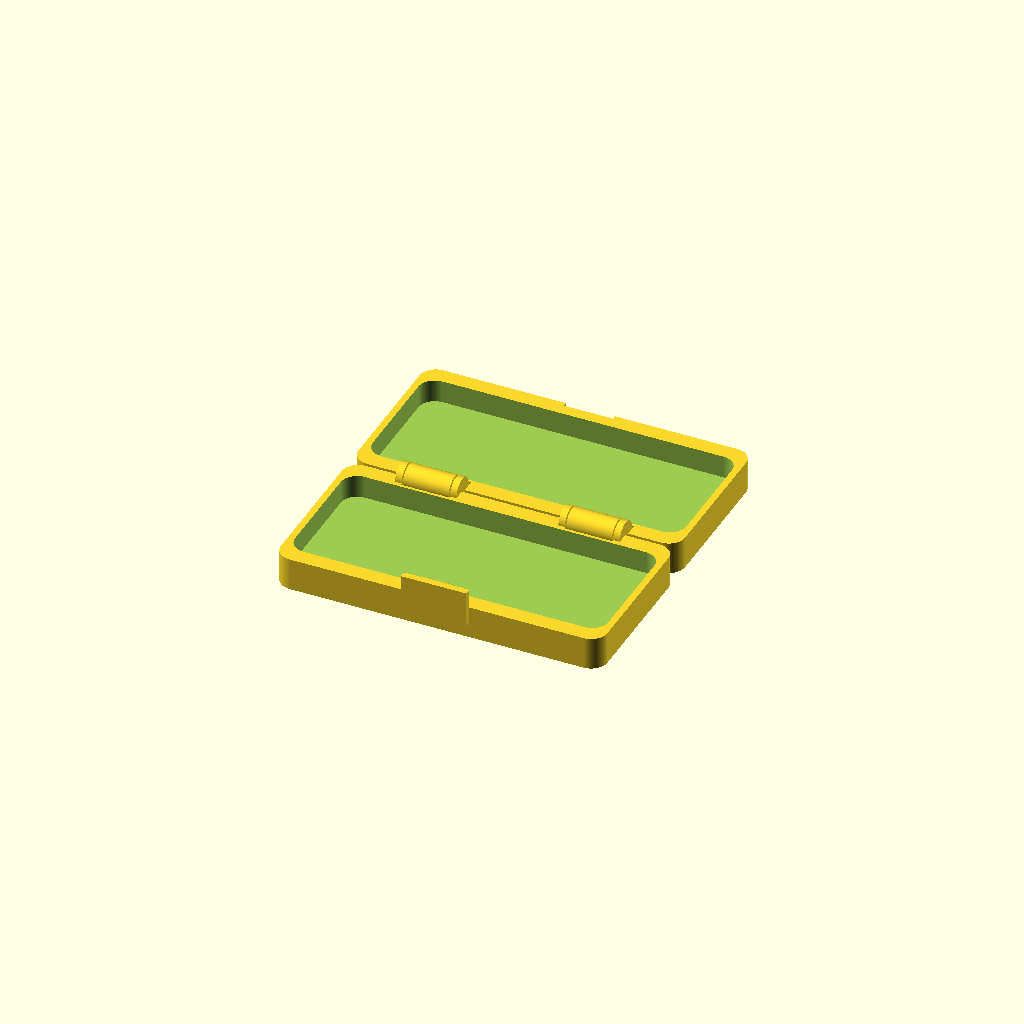
Cell 1: rendered with the file's own defaults.
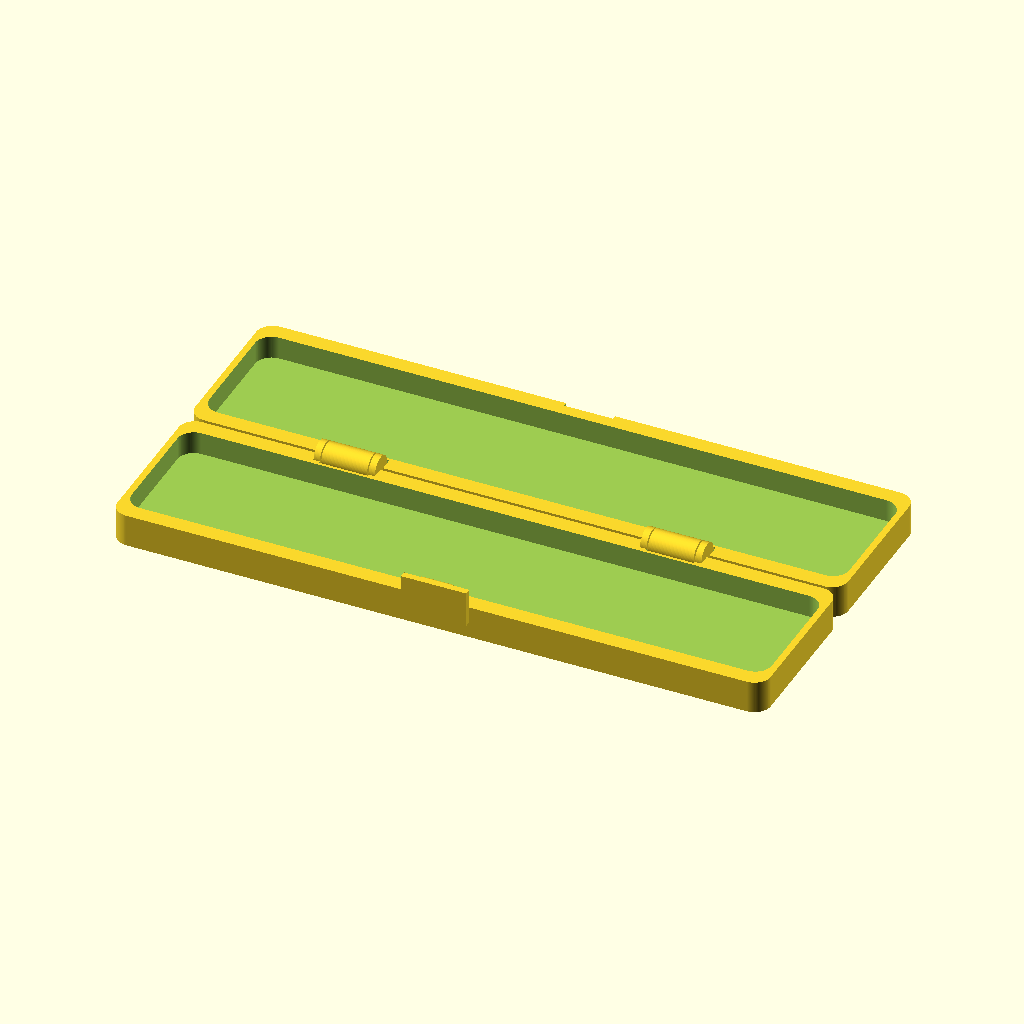
Cell 2: length = 200 (everything else at default).
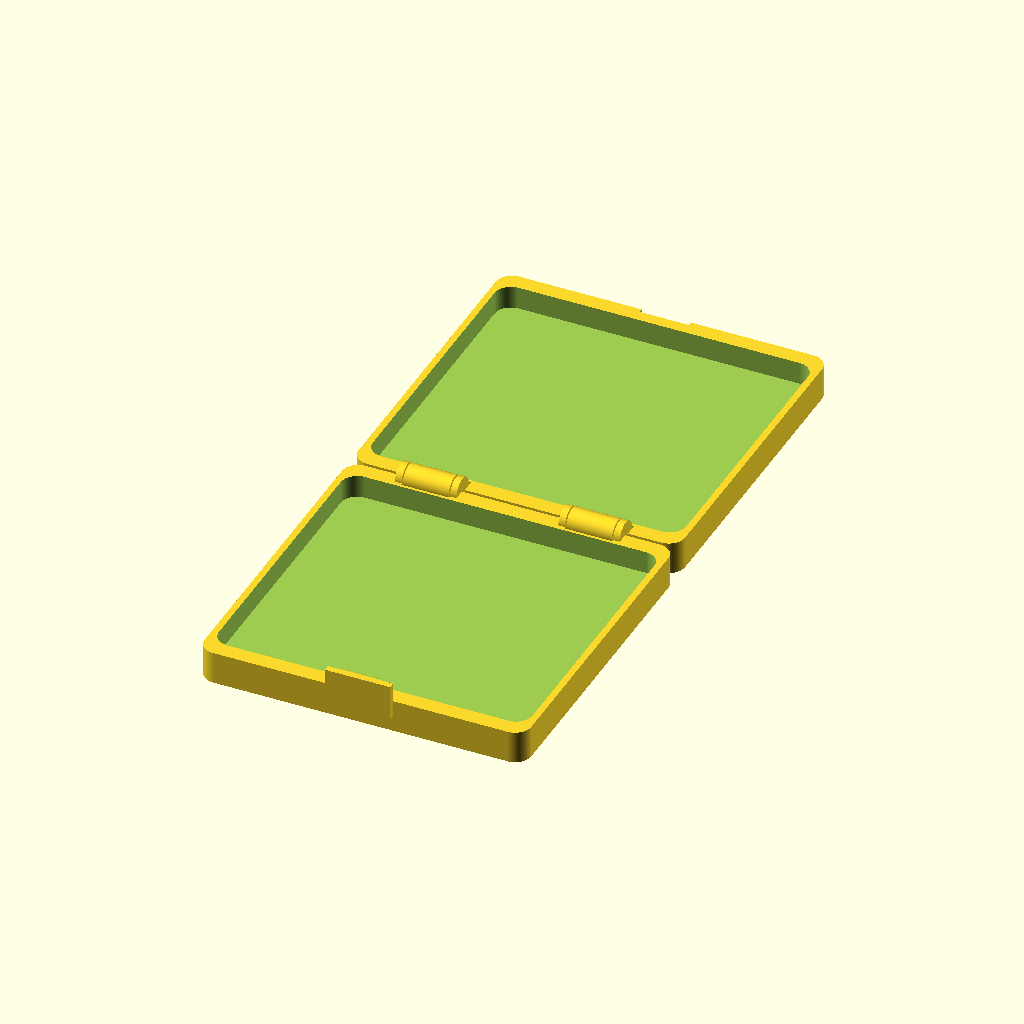
Cell 3: width = 100 (everything else at default).
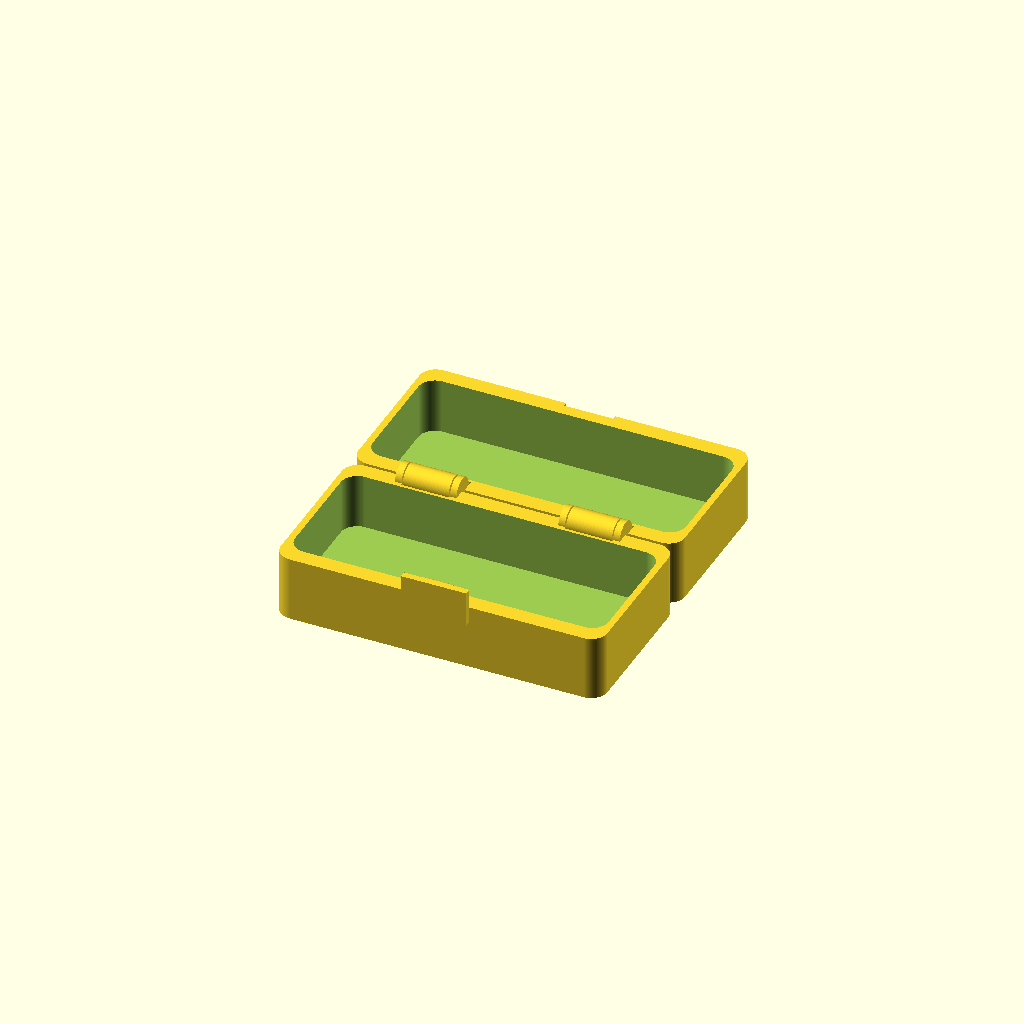
Cell 4: height = 40 (everything else at default).
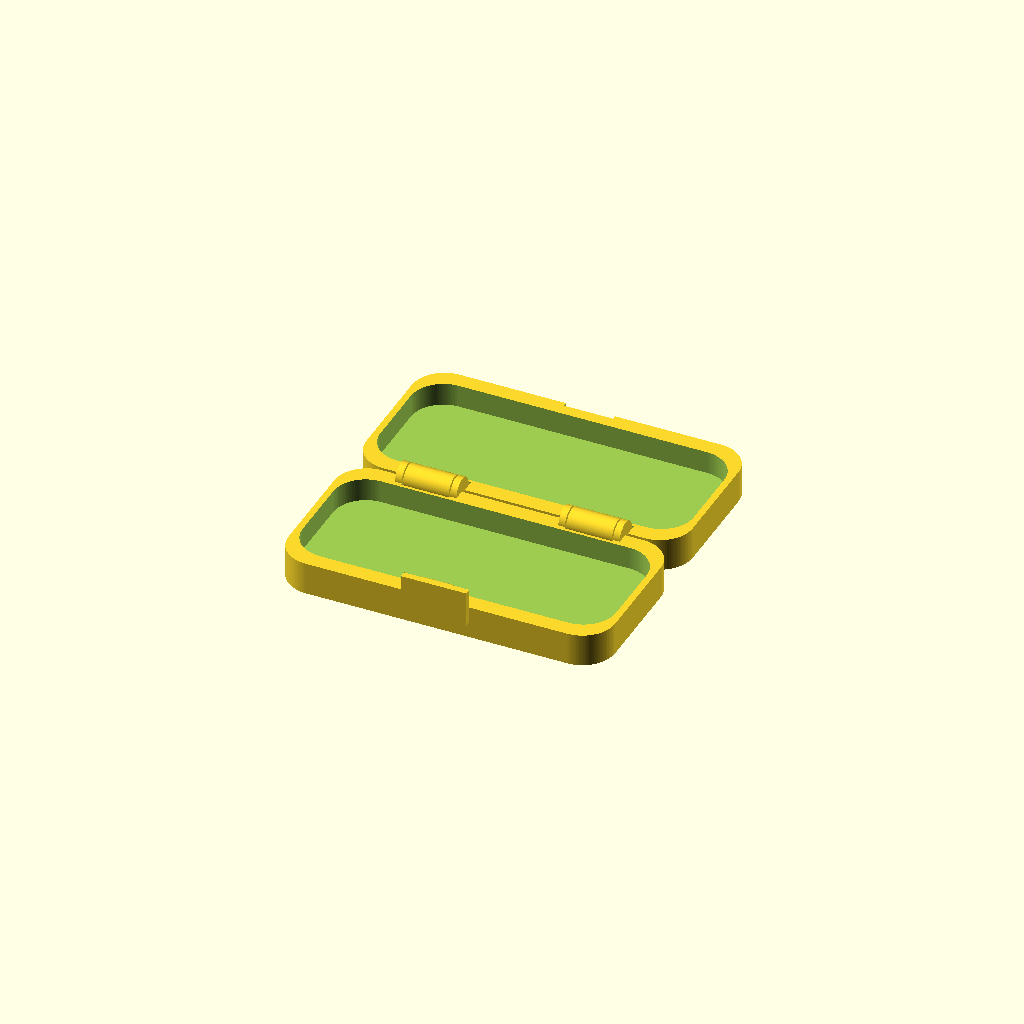
Cell 5 — r set to 10, the other parameters unchanged.
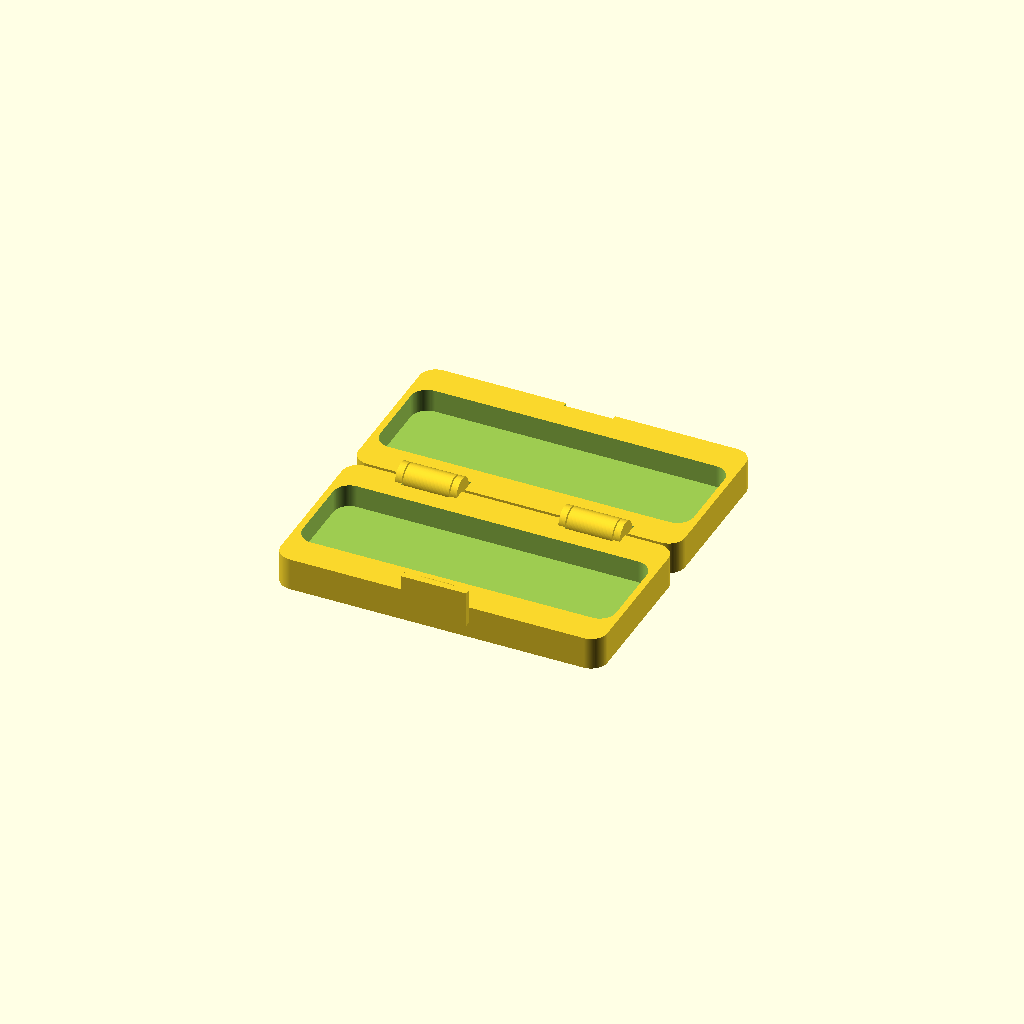
Cell 6 — d_w set to 10, the other parameters unchanged.
One fixed orthographic camera (rotation 55°, 0°, 25°; colour scheme Cornfield) for every cell.
OpenSCAD source file 017.scad:
length = 100;
width = 50;
height = 20;
r = 5;
d_w = 5;
d_l = 2;
out = [length-2*r, width-2*r, height/2-1];
in = [length-2*d_l-2*r,width-2*d_w-2*r,height/2-d_l-1];
$fn=100;
//rechte Hälfte
difference() {
    translate([-length/2+r,r+0.5,-height/2]) {
        minkowski(){
        cube(out, center=false);
        cylinder(1, r,r);
        }
        }
    translate([-(length-2*d_l-2*r)/2,d_w+0.5+r,-height/2+d_l+1]) {
        minkowski(){
        cube(in);
        cylinder(1, r,r);
        }
        }
        translate([length/4+14.0/2,0,0]) rotate([0,90,0]) cylinder(2.8,4.6,4.6);
        translate([length/4-14.0/2-2.8,0,0]) rotate([0,90,0]) cylinder(2.8,4.6,4.6);
        translate([length/4-14.4/2,0,0]) rotate([0,90,0]) cylinder(14.4,2.5,2.5);
        mirror([1,0,0]){
        translate([length/4+14.0/2,0,0]) rotate([0,90,0]) cylinder(2.8,4.6,4.6);
        translate([length/4-14.0/2-2.8,0,0]) rotate([0,90,0]) cylinder(2.8,4.6,4.6);
        translate([length/4-14.4/2,0,0]) rotate([0,90,0]) cylinder(14.4,2.5,2.5);
        }
        //Klipp female
        translate([-6,width+0.5,-5]) sphere(r=1.5);
        translate([6,width+0.5,-5]) sphere(r=1.5);
        translate([-6,width+0.5,-5]) rotate([0,90,0]) cylinder(12,1.5,1.5);
        translate([-7.5,width+0.5,-1.5]) rotate([45,0,0]) cube([15,2,2]);
}
//linke Hälfte
difference() {
    translate([-length/2+r,-0.5-width+r,-height/2]) {
        minkowski(){
        cube(out, center =false);
        cylinder(1, r,r);
        }
        }
        translate([-(length-2*d_l-2*r)/2,-(width-2*d_w)-0.5-d_w+r,-height/2+d_l+1]) {
        minkowski(){
        cube(in);
        cylinder(1, r,r);
        }
        }
        translate([length/4-14.8/2,0,0]) rotate([0,90,0]) cylinder(14.8,4.6,4.6);
        mirror([1,0,0]){
        translate([length/4-14.8/2,0,0]) rotate([0,90,0]) cylinder(14.8,4.6,4.6);
        }
        
}


//Scharniere
difference() {
translate([length/4-14/2,0,0]) rotate([0,90,0]) cylinder(14,4.0,4.0);
translate([length/4-14/2,0,0]) rotate([0,90,0]) cylinder(14,2.5,2.5);
}
translate([length/4-14.8/2,0,0]) rotate([0,90,0]) cylinder(14.8,2.3,2.3);
translate([length/4-14.0/2-2.4,0,0]) rotate([0,90,0]) cylinder(2,4.0,4.0);
translate([length/4+14.0/2+0.4,0,0]) rotate([0,90,0]) cylinder(2,4.0,4.0);
mirror([1,0,0]){
difference() {
translate([length/4-14/2,0,0]) rotate([0,90,0]) cylinder(14,4.0,4.0);
translate([length/4-14/2,0,0]) rotate([0,90,0]) cylinder(14,2.5,2.5);
}
translate([length/4-14.8/2,0,0]) rotate([0,90,0]) cylinder(14.8,2.3,2.3);
translate([length/4-14.0/2-2.4,0,0]) rotate([0,90,0]) cylinder(2,4.0,4.0);
translate([length/4+14.0/2+0.4,0,0]) rotate([0,90,0]) cylinder(2,4.0,4.0);
}
//Klipp Male
translate([-10,-width-2.49,-5]) cube([20,2,11]);
translate([-5,-width-0.49,5]) rotate([0,90,0]) cylinder(10,1,1);
Parameter table extracted from the source (name, type, default, range or options):
length: number, default 100
width: number, default 50
height: number, default 20
r: number, default 5
d_w: number, default 5
d_l: number, default 2
